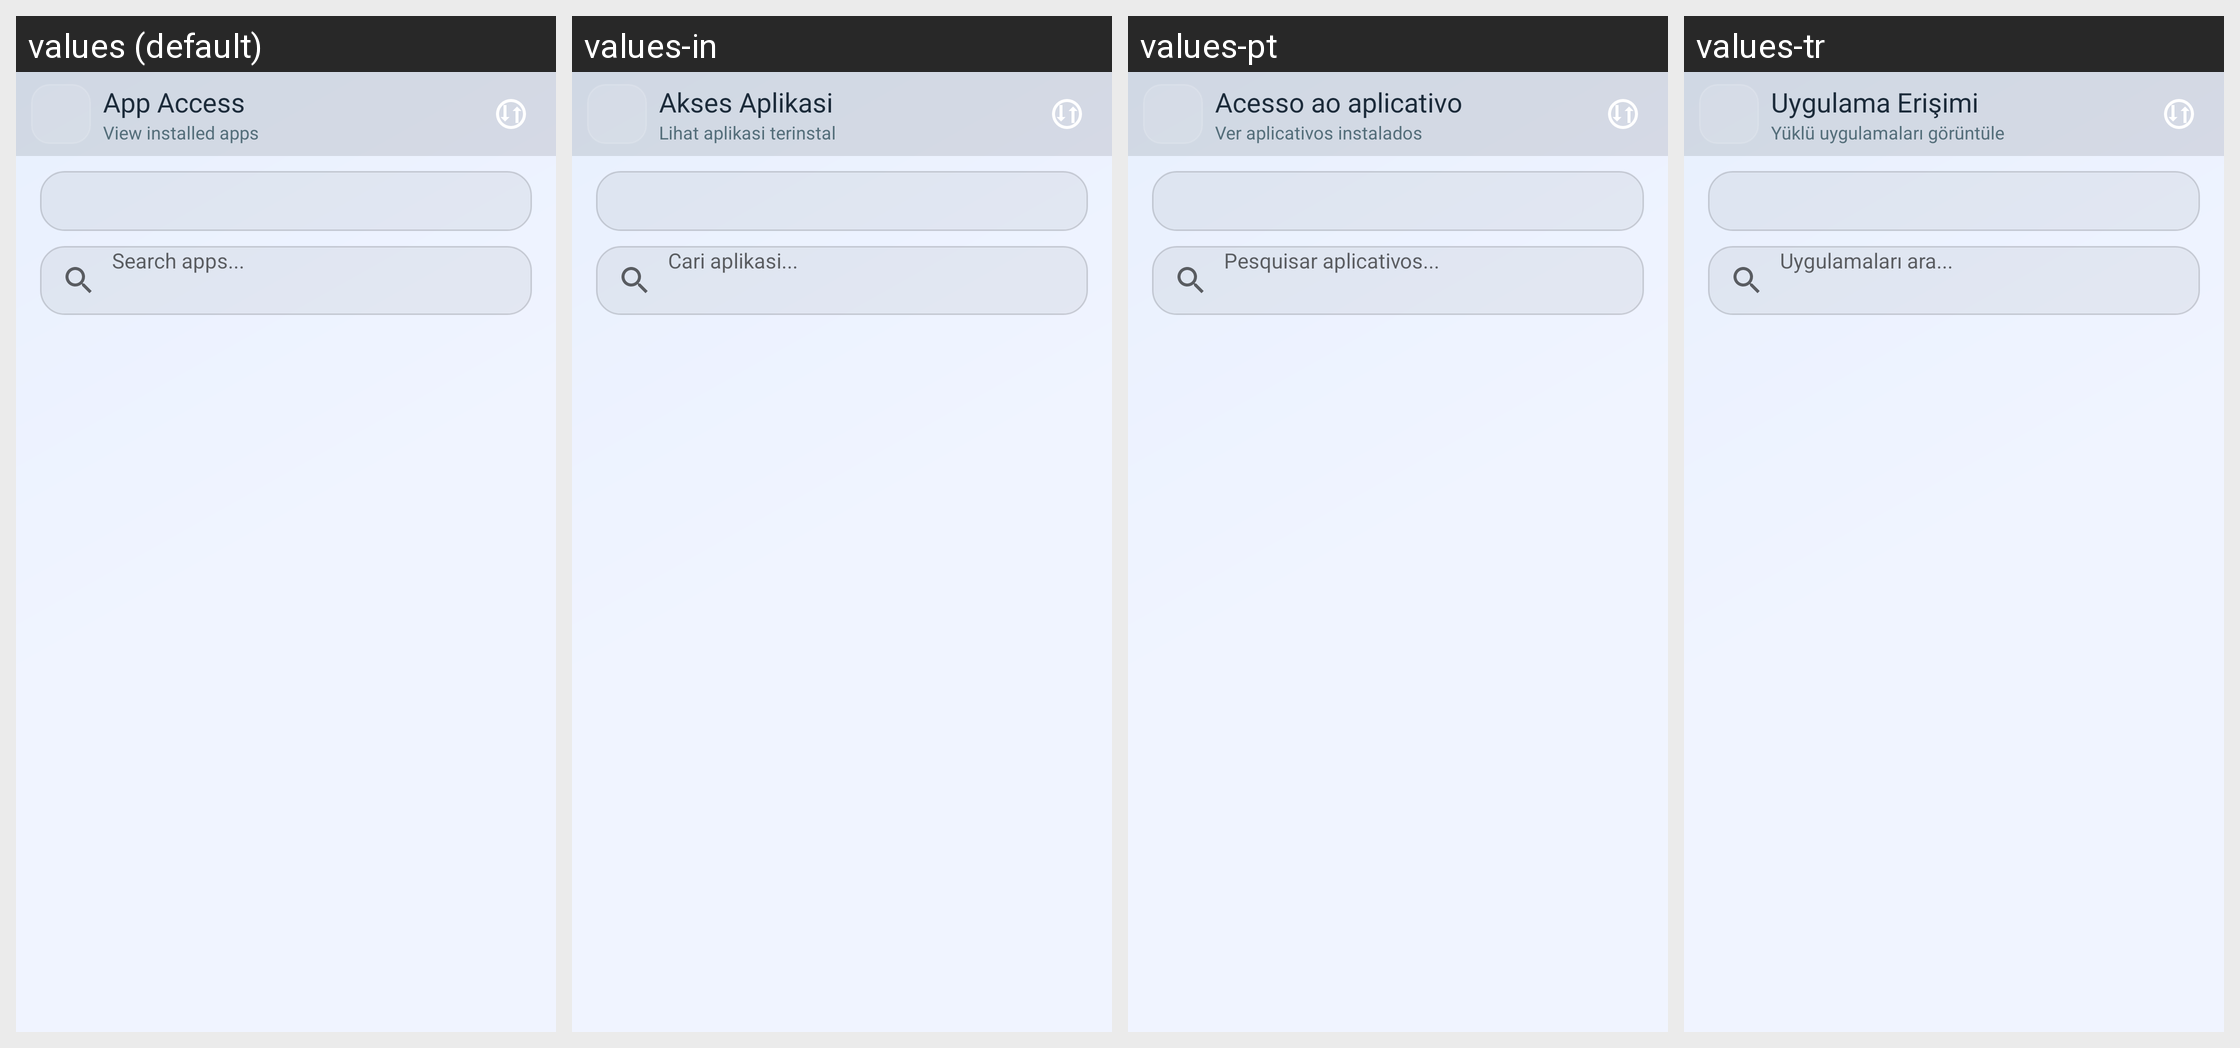

Translations of the strings shown on this Android screen, per locale in the grid:
Android screen res/layout/activity_app_manager.xml rendered under 4 locales, left to right: values (default), values-in, values-pt, values-tr. Device: Nexus 5 (rendered at 1080×1920; each locale shown at half size, 540×960, under a caption strip naming it); theme Theme.UltimateFileManager.
Other locales in the repository, not shown: values-ar, values-de, values-es, values-fr, values-hi, values-id, values-it, values-ja, values-ko, values-nl, values-ru, values-sv, values-uk, values-zh.
Strings drawn on this screen, with the default value and each locale's value (text and hints the layout hard-codes, and strings that could not be matched under every locale, appear in the picture but are not listed):

perm_query_apps_title
  values: App Access
  values-in: Akses Aplikasi
  values-pt: Acesso ao aplicativo
  values-tr: Uygulama Erişimi

apps_tile_subtitle
  values: View installed apps
  values-in: Lihat aplikasi terinstal
  values-pt: Ver aplicativos instalados
  values-tr: Yüklü uygulamaları görüntüle

search_apps
  values: Search apps...
  values-in: Cari aplikasi...
  values-pt: Pesquisar aplicativos...
  values-tr: Uygulamaları ara...
